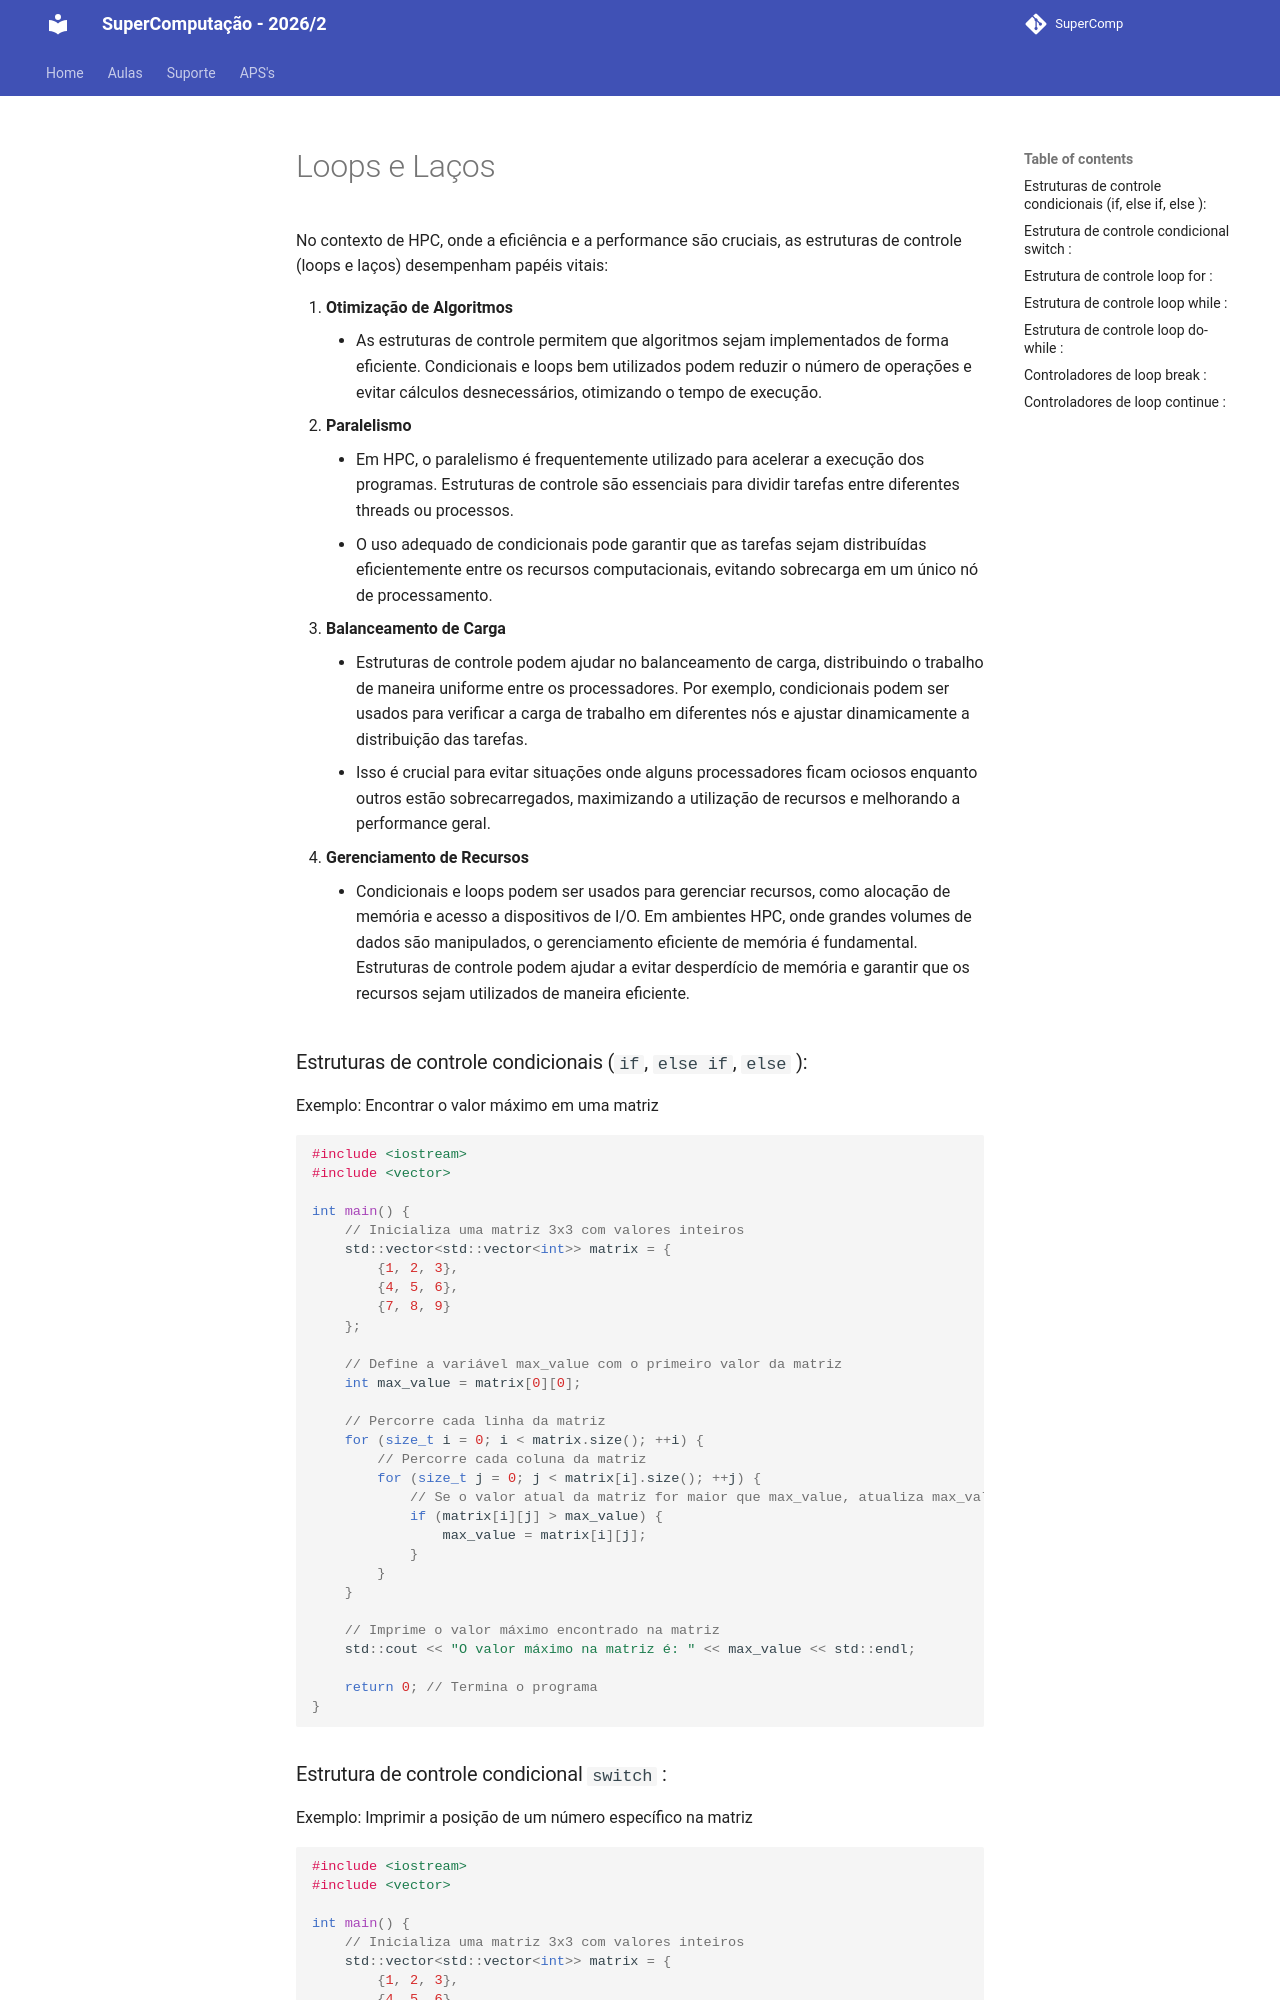

repository: Insper/supercomp · page: teoria/aula01/loops-e-laços/index.html · generator: mkdocs

# Loops  e Laços

No contexto de HPC, onde a eficiência e a performance são cruciais, as estruturas de controle (loops e laços) desempenham papéis vitais:

1. **Otimização de Algoritmos**
    - As estruturas de controle permitem que algoritmos sejam implementados de forma eficiente. Condicionais e loops bem utilizados podem reduzir o número de operações e evitar cálculos desnecessários, otimizando o tempo de execução.
2. **Paralelismo**
    - Em HPC, o paralelismo é frequentemente utilizado para acelerar a execução dos programas. Estruturas de controle são essenciais para dividir tarefas entre diferentes threads ou processos.
    - O uso adequado de condicionais pode garantir que as tarefas sejam distribuídas eficientemente entre os recursos computacionais, evitando sobrecarga em um único nó de processamento.
3. **Balanceamento de Carga**
    - Estruturas de controle podem ajudar no balanceamento de carga, distribuindo o trabalho de maneira uniforme entre os processadores. Por exemplo, condicionais podem ser usados para verificar a carga de trabalho em diferentes nós e ajustar dinamicamente a distribuição das tarefas.
    - Isso é crucial para evitar situações onde alguns processadores ficam ociosos enquanto outros estão sobrecarregados, maximizando a utilização de recursos e melhorando a performance geral.
4. **Gerenciamento de Recursos**
    - Condicionais e loops podem ser usados para gerenciar recursos, como alocação de memória e acesso a dispositivos de I/O. Em ambientes HPC, onde grandes volumes de dados são manipulados, o gerenciamento eficiente de memória é fundamental. Estruturas de controle podem ajudar a evitar desperdício de memória e garantir que os recursos sejam utilizados de maneira eficiente.

### Estruturas de controle condicionais (`if`, `else if`, `else` ):

Exemplo: Encontrar o valor máximo em uma matriz

```cpp
#include <iostream>
#include <vector>

int main() {
    // Inicializa uma matriz 3x3 com valores inteiros
    std::vector<std::vector<int>> matrix = {
        {1, 2, 3},
        {4, 5, 6},
        {7, 8, 9}
    };

    // Define a variável max_value com o primeiro valor da matriz
    int max_value = matrix[0][0];

    // Percorre cada linha da matriz
    for (size_t i = 0; i < matrix.size(); ++i) {
        // Percorre cada coluna da matriz
        for (size_t j = 0; j < matrix[i].size(); ++j) {
            // Se o valor atual da matriz for maior que max_value, atualiza max_value
            if (matrix[i][j] > max_value) {
                max_value = matrix[i][j];
            }
        }
    }

    // Imprime o valor máximo encontrado na matriz
    std::cout << "O valor máximo na matriz é: " << max_value << std::endl;

    return 0; // Termina o programa
}

```
